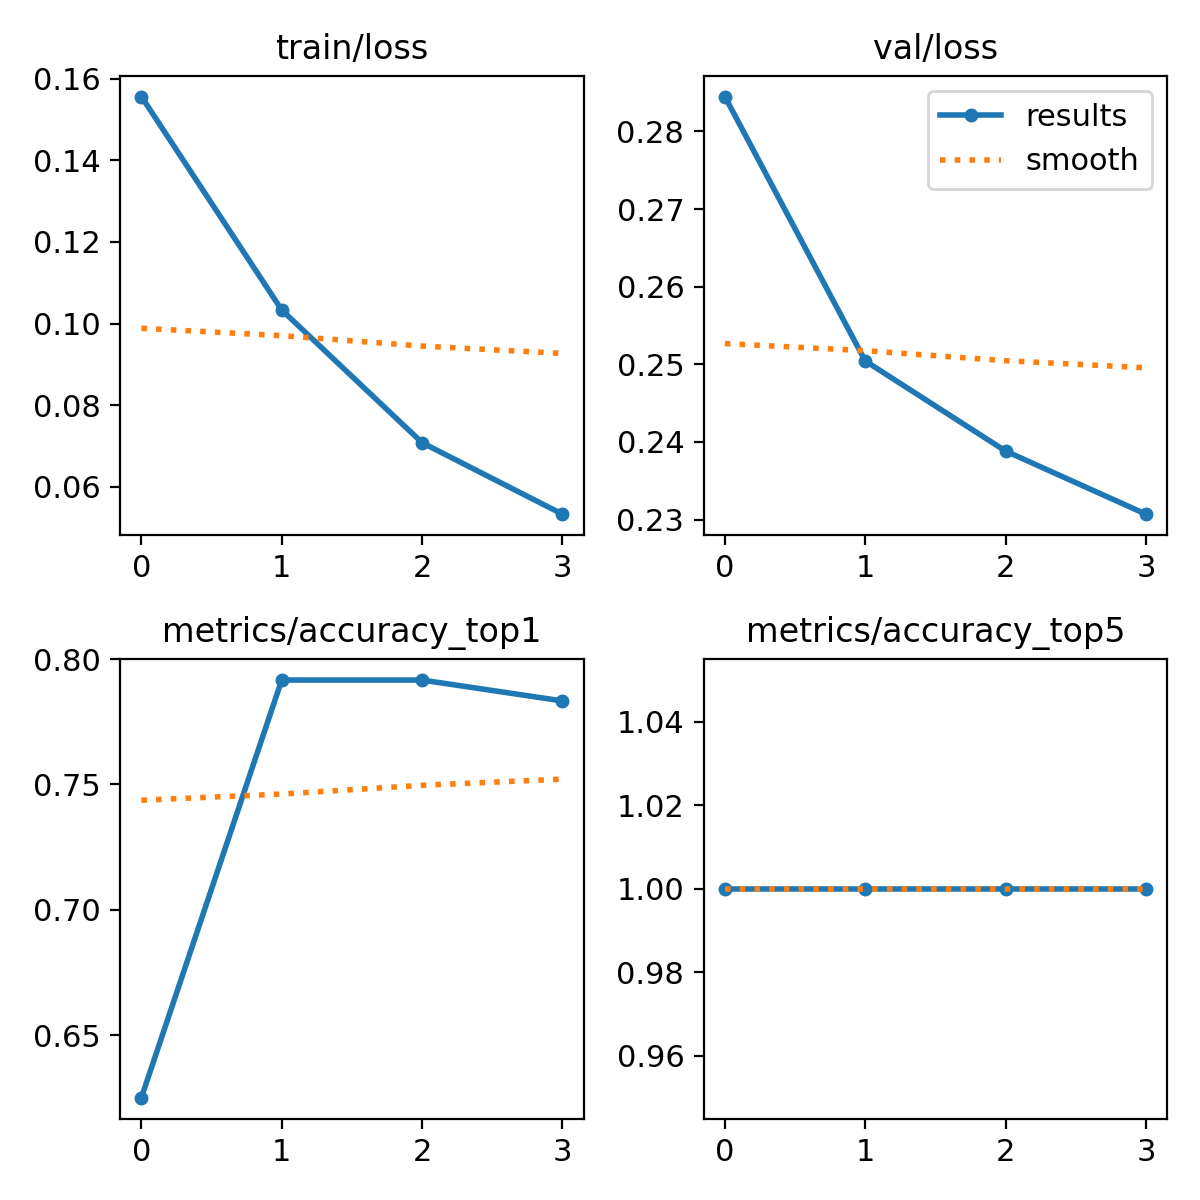

Values plotted in this chart, from the file beside it:
epoch, train/loss, metrics/accuracy_top1, metrics/accuracy_top5, val/loss, lr/pg0, lr/pg1, lr/pg2
0, 0.1556, 0.625, 1, 0.2845, 0.000233, 0.000233, 0.000233
1, 0.1033, 0.7917, 1, 0.2504, 0.0003545, 0.0003545, 0.0003545
2, 0.07079, 0.7917, 1, 0.2388, 0.0003581, 0.0003581, 0.0003581
3, 0.05327, 0.7833, 1, 0.2307, 0.0001838, 0.0001838, 0.0001838
